Photos from the image-classification dataset "lego_fotos" in the GitHub repository psio3123/LegoPredict. Its 18 classes are: 1x15 blue brick, 1x4 long black brick, 1x4 long red brick, 1x9 red brick, 3x5 long black brick, 3x5 long gray brick, 3x5 long green brick, 3x5 long orange brick, 3x5 long red brick, AA battery black, AA battery blue, AA Sanyo battery, gray belt, 20-tooth beige gear, 3-unit blue pin, black pin, black connector, gray junction.

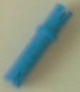
Label: 3-unit blue pin

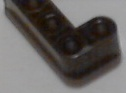
Label: 1x4 long black brick

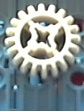
Label: 20-tooth beige gear

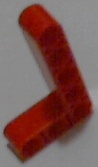
Label: 3x5 long red brick

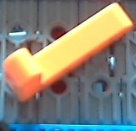
Label: 3x5 long orange brick

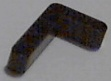
Label: 3x5 long black brick
